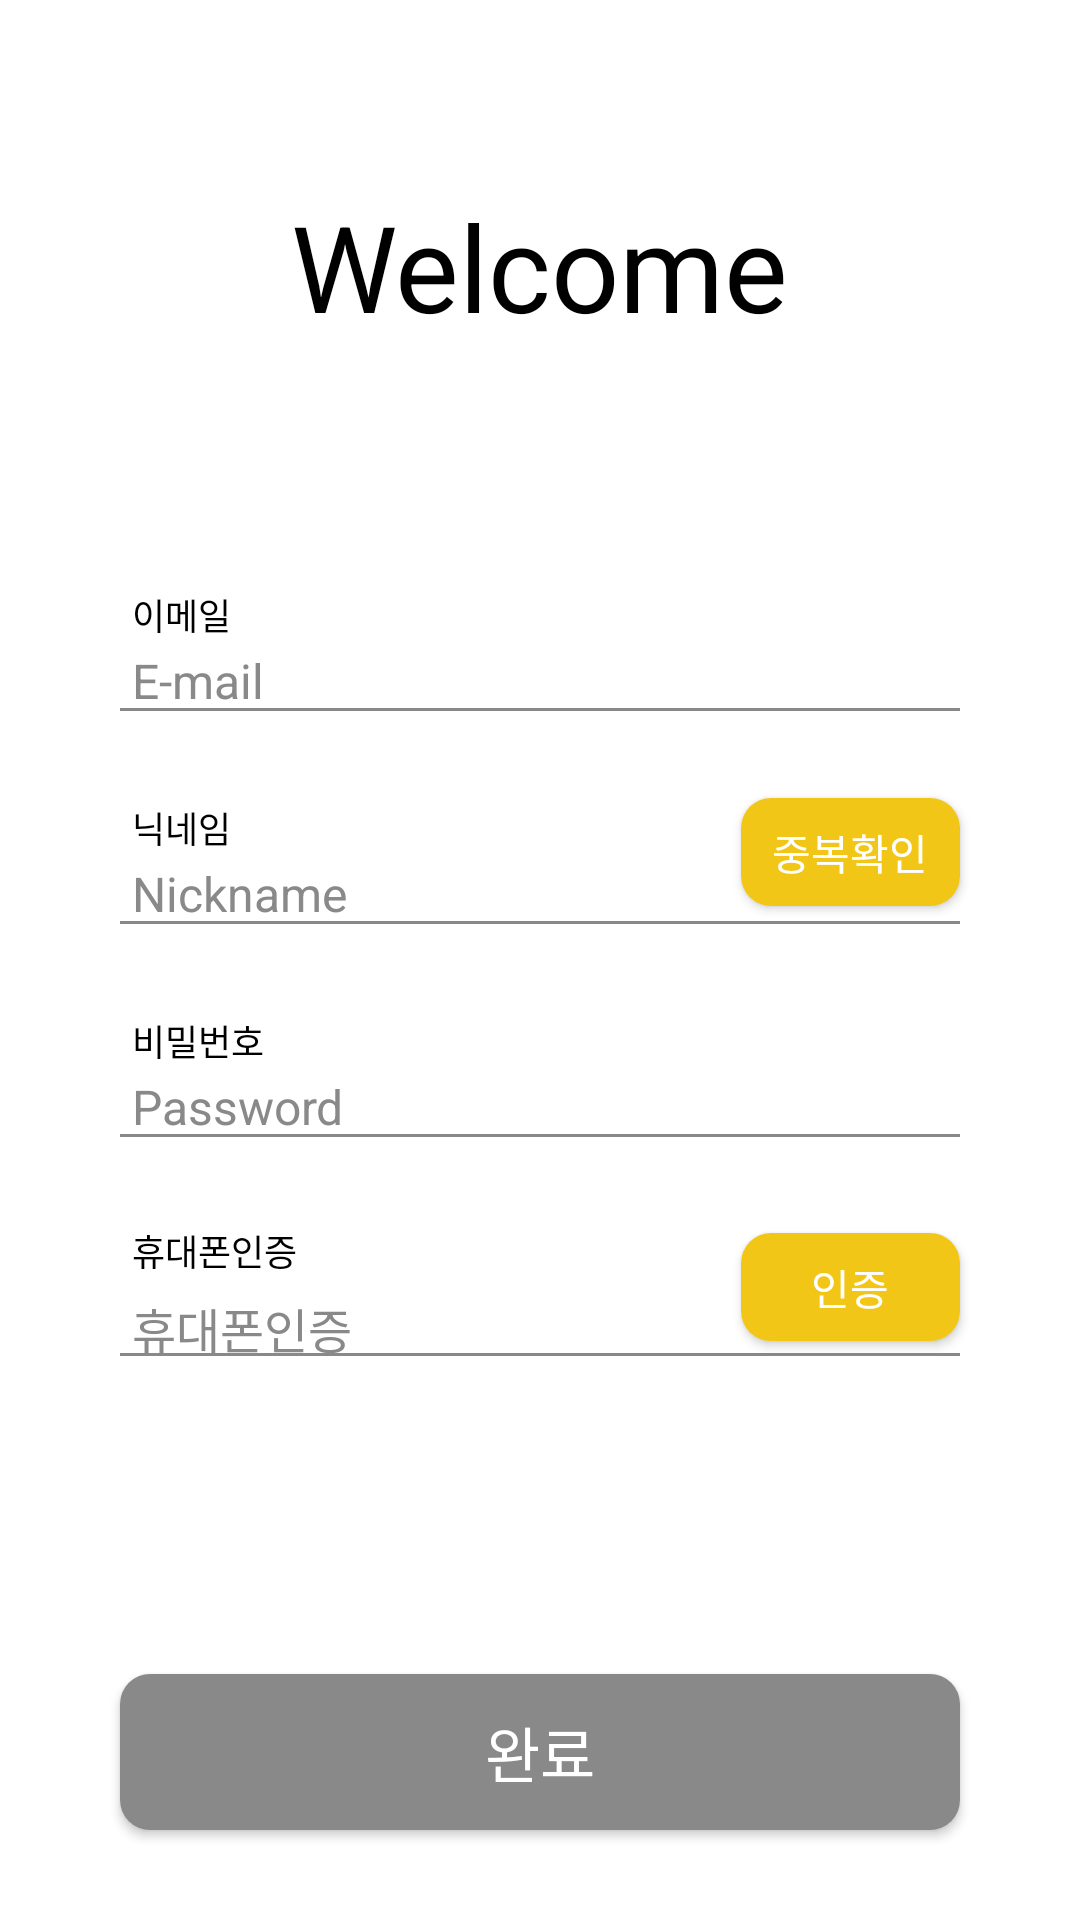

Here is an Android app screen rendered from its layout file. Give the layout XML and the strings, colors and styles it references.
<!-- AndroidManifest.xml: application theme Theme.AppCompat.NoActionBar -->
<!-- res/layout/activity_join.xml -->
<?xml version="1.0" encoding="utf-8"?>

<androidx.constraintlayout.widget.ConstraintLayout xmlns:android="http://schemas.android.com/apk/res/android"
    xmlns:app="http://schemas.android.com/apk/res-auto"
    xmlns:tools="http://schemas.android.com/tools"
    android:layout_width="match_parent"
    android:layout_height="match_parent"
    android:background="@color/colorWhite"
    tools:context=".src.join.JoinActivity">

    <TextView
        android:layout_width="wrap_content"
        android:layout_height="wrap_content"
        app:layout_constraintTop_toTopOf="parent"
        app:layout_constraintLeft_toLeftOf="parent"
        app:layout_constraintRight_toRightOf="parent"
        android:text="@string/loginWelcome"
        android:textColor="@color/colorBlack"
        android:textSize="40sp"
        android:layout_marginTop="62dp"></TextView>

    <TextView
        android:layout_width="wrap_content"
        android:layout_height="wrap_content"
        app:layout_constraintLeft_toLeftOf="parent"
        app:layout_constraintTop_toTopOf="parent"
        android:layout_marginLeft="44dp"
        android:layout_marginTop="196dp"
        android:textColor="@color/colorBlack"
        android:textSize="12sp"
        android:text="@string/loginEmail"></TextView>

    <EditText
        android:id="@+id/join_et_email"
        android:layout_width="match_parent"
        android:layout_height="20dp"
        app:layout_constraintTop_toTopOf="parent"
        android:layout_marginLeft="40dp"
        android:layout_marginRight="40dp"
        android:layout_marginTop="216dp"
        android:hint="@string/loginEmailHint"
        android:textColorHint="@color/colorLoginGray"
        android:textSize="16sp"
        android:textColor="@color/colorBlack"
        android:background="@android:color/transparent"
        android:paddingLeft="4dp"
        android:inputType="textEmailAddress"></EditText>

    <View
        android:layout_width="match_parent"
        android:layout_height="1dp"
        app:layout_constraintTop_toBottomOf="@id/join_et_email"
        android:background="@color/colorLoginGray"
        android:layout_marginLeft="40dp"
        android:layout_marginRight="40dp"></View>

    <TextView
        android:layout_width="wrap_content"
        android:layout_height="wrap_content"
        app:layout_constraintLeft_toLeftOf="parent"
        app:layout_constraintTop_toTopOf="parent"
        android:layout_marginLeft="44dp"
        android:layout_marginTop="267dp"
        android:textColor="@color/colorBlack"
        android:textSize="12sp"
        android:text="@string/joinNickName"></TextView>

    <EditText
        android:id="@+id/join_et_nickname"
        android:layout_width="match_parent"
        android:layout_height="20dp"
        app:layout_constraintTop_toTopOf="parent"
        android:layout_marginLeft="40dp"
        android:layout_marginRight="40dp"
        android:layout_marginTop="287dp"
        android:hint="@string/joinNickNameHint"
        android:textColorHint="@color/colorLoginGray"
        android:textSize="16sp"
        android:textColor="@color/colorBlack"
        android:background="@android:color/transparent"
        android:paddingLeft="4dp"></EditText>

    <View
        android:layout_width="match_parent"
        android:layout_height="1dp"
        app:layout_constraintTop_toBottomOf="@id/join_et_nickname"
        android:background="@color/colorLoginGray"
        android:layout_marginLeft="40dp"
        android:layout_marginRight="40dp"></View>
    
    <Button
        android:id="@+id/join_btn_check_dup"
        android:layout_width="73dp"
        android:layout_height="36dp"
        android:background="@drawable/round_fill_lemon"
        android:text="@string/joinCheckDup"
        android:textColor="@color/colorWhite"
        android:textSize="14sp"
        app:layout_constraintTop_toTopOf="parent"
        app:layout_constraintRight_toRightOf="parent"
        android:layout_marginRight="40dp"
        android:layout_marginTop="266dp"></Button>

    <TextView
        android:layout_width="wrap_content"
        android:layout_height="wrap_content"
        app:layout_constraintLeft_toLeftOf="parent"
        app:layout_constraintTop_toTopOf="parent"
        android:layout_marginLeft="44dp"
        android:layout_marginTop="338dp"
        android:textColor="@color/colorBlack"
        android:textSize="12sp"
        android:text="@string/joinPassWord"></TextView>

    <EditText
        android:id="@+id/join_et_password"
        android:layout_width="match_parent"
        android:layout_height="20dp"
        app:layout_constraintTop_toTopOf="parent"
        android:layout_marginLeft="40dp"
        android:layout_marginRight="40dp"
        android:layout_marginTop="358dp"
        android:hint="@string/loginPasswordHint"
        android:textColorHint="@color/colorLoginGray"
        android:textSize="16sp"
        android:textColor="@color/colorBlack"
        android:background="@android:color/transparent"
        android:paddingLeft="4dp"
        android:inputType="textPassword"></EditText>

    <View
        android:layout_width="match_parent"
        android:layout_height="1dp"
        app:layout_constraintTop_toBottomOf="@id/join_et_password"
        android:background="@color/colorLoginGray"
        android:layout_marginLeft="40dp"
        android:layout_marginRight="40dp"></View>

    <TextView
        android:layout_width="wrap_content"
        android:layout_height="wrap_content"
        app:layout_constraintLeft_toLeftOf="parent"
        app:layout_constraintTop_toTopOf="parent"
        android:layout_marginLeft="44dp"
        android:layout_marginTop="408dp"
        android:textColor="@color/colorBlack"
        android:textSize="12sp"
        android:text="@string/joinPhoneCert"></TextView>

    <EditText
        android:id="@+id/join_et_phone_cert"
        android:layout_width="match_parent"
        android:layout_height="20dp"
        app:layout_constraintTop_toTopOf="parent"
        android:layout_marginLeft="40dp"
        android:layout_marginRight="40dp"
        android:layout_marginTop="431dp"
        android:hint="@string/joinPhoneCert"
        android:textColorHint="@color/colorLoginGray"
        android:textSize="16sp"
        android:textColor="@color/colorBlack"
        android:background="@android:color/transparent"
        android:paddingLeft="4dp"
        android:inputType="phone"></EditText>

    <View
        android:layout_width="match_parent"
        android:layout_height="1dp"
        app:layout_constraintTop_toBottomOf="@id/join_et_phone_cert"
        android:background="@color/colorLoginGray"
        android:layout_marginLeft="40dp"
        android:layout_marginRight="40dp"></View>

    <Button
        android:id="@+id/join_btn_phone_cert"
        android:layout_width="73dp"
        android:layout_height="36dp"
        android:background="@drawable/round_fill_lemon"
        android:text="@string/joinCert"
        android:textColor="@color/colorWhite"
        android:textSize="14sp"
        app:layout_constraintTop_toTopOf="parent"
        app:layout_constraintRight_toRightOf="parent"
        android:layout_marginRight="40dp"
        android:layout_marginTop="411dp"></Button>
    
    <Button
        android:id="@+id/join_btn_complete"
        android:layout_width="match_parent"
        android:layout_height="52dp"
        app:layout_constraintBottom_toBottomOf="parent"
        android:layout_marginBottom="30dp"
        android:background="@drawable/round_fill_gray"
        android:layout_marginLeft="40dp"
        android:layout_marginRight="40dp"
        android:textColor="@color/colorWhite"
        android:textSize="20sp"
        android:text="@string/joinComplete"></Button>


</androidx.constraintlayout.widget.ConstraintLayout>
<!-- resources referenced by this layout -->
<resources>
  <color name="colorBlack">#000000</color>
  <color name="colorLoginGray">#898989</color>
  <color name="colorWhite">#FFFFFF</color>
  <!-- drawable round_fill_gray (drawable) -->
  <?xml version="1.0" encoding="utf-8"?>
  
  <shape xmlns:android="http://schemas.android.com/apk/res/android"
      android:shape="rectangle">
      <corners android:radius="10dp"></corners>
      <solid android:color="@color/colorLoginGray"></solid>
  </shape>
  <!-- drawable round_fill_lemon (drawable) -->
  <?xml version="1.0" encoding="utf-8"?>
  
  <shape xmlns:android="http://schemas.android.com/apk/res/android"
      android:shape="rectangle">
      <corners android:radius="10dp"></corners>
      <solid android:color="@color/colorLemon"></solid>
  </shape>
  <string name="joinCert">인증</string>
  <string name="joinCheckDup">중복확인</string>
  <string name="joinComplete">완료</string>
  <string name="joinNickName">닉네임</string>
  <string name="joinNickNameHint">Nickname</string>
  <string name="joinPassWord">비밀번호</string>
  <string name="joinPhoneCert">휴대폰인증</string>
  <string name="loginEmail">이메일</string>
  <string name="loginEmailHint">E-mail</string>
  <string name="loginPasswordHint">Password</string>
  <string name="loginWelcome">Welcome</string>
  <color name="colorLemon">#F2C617</color>
</resources>
